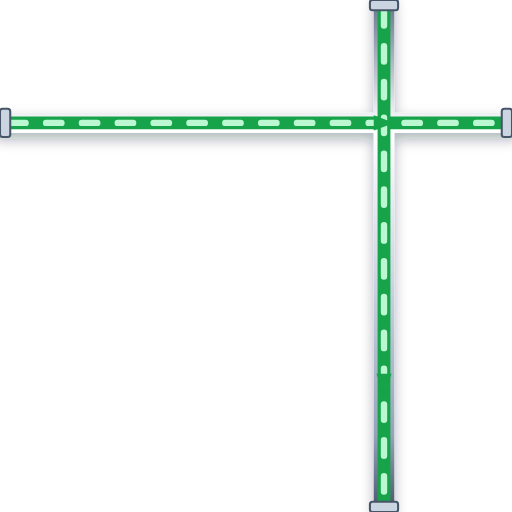
t = 0.00 s
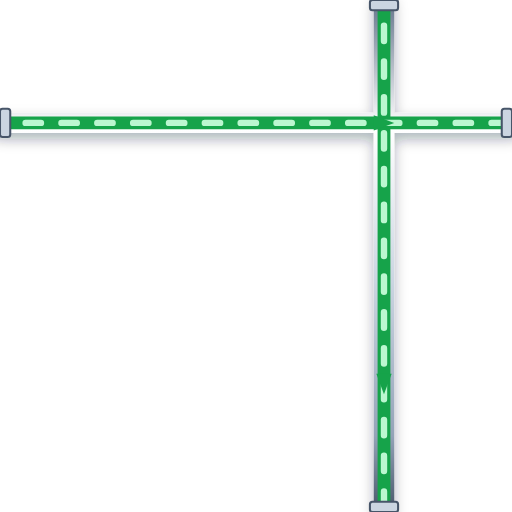
t = 0.20 s
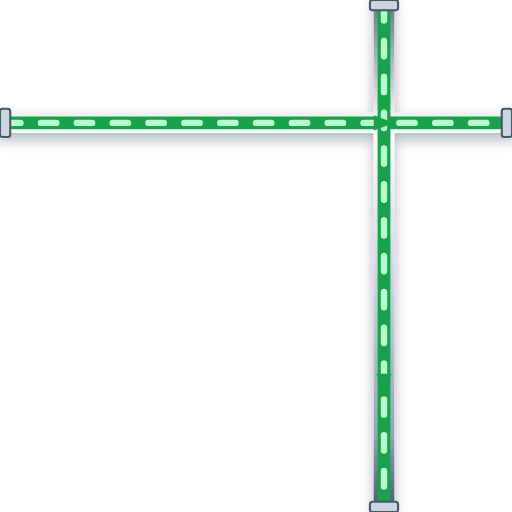
t = 0.40 s
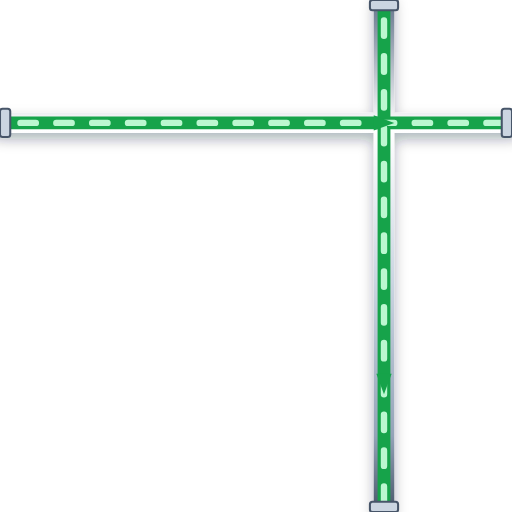
t = 0.60 s

The animated SVG that drew these frames (rendered in a browser with its animation timeline set to each time). Animation: 1 CSS @keyframes rule; one cycle of 0.80 s, repeats indefinitely.

<svg xmlns="http://www.w3.org/2000/svg" viewBox="0 0 200 200" width="200" height="200">
  <defs>
    <style>
      @keyframes p-flow-anim {
        from { stroke-dashoffset: 24; } to { stroke-dashoffset: 0; }
      }
      .anim-p-flow {
        stroke-dasharray: 6 8;
        animation: p-flow-anim 0.8s linear infinite;
      }
    </style>
    <filter id="ssPipeShadow" x="-15%" y="-15%" width="130%" height="130%">
      <feDropShadow dx="0" dy="2.5" stdDeviation="2.5" flood-color="#0f172a" flood-opacity="0.32" />
    </filter>
    <linearGradient id="ssPipeGradH" x1="0%" y1="0%" x2="0%" y2="100%">
      <stop offset="0%" stop-color="#64748b" /><stop offset="25%" stop-color="#ffffff" />
      <stop offset="55%" stop-color="#cbd5e1" /><stop offset="85%" stop-color="#94a3b8" /><stop offset="100%" stop-color="#475569" />
    </linearGradient>
  </defs>

  <!-- Stainless Steel 316 Outer Casing (8px with 3D Drop Shadow) -->
  <path d="M 0 48 L 200 48 M 150 0 L 150 200" stroke="url(#ssPipeGradH)" stroke-width="8" fill="none" stroke-linecap="round" stroke-linejoin="round" filter="url(#ssPipeShadow)"/>

  <!-- Process Fluid Core (5px) -->
  <path d="M 0 48 L 200 48 M 150 0 L 150 200" stroke="#16A34A" stroke-width="5" fill="none" stroke-linecap="round" stroke-linejoin="round"/>

  <!-- Animated Fluid Flow Stream Dashes (2.5px) -->
  <path d="M 0 48 L 200 48 M 150 0 L 150 200" stroke="#BBF7D0" stroke-width="2.5" fill="none" stroke-linejoin="round" stroke-linecap="round" class="anim-p-flow"/>

  <!-- Directional Flow Arrow -->
  <polygon points="146,45 154,48 146,51" fill="#16A34A" /> <polygon points="147,146 150,154 153,146" fill="#16A34A" />

  <!-- ANSI Flange Connection Collars -->
  <rect x="0" y="42.5" width="4" height="11" rx="1" fill="#cbd5e1" stroke="#475569" stroke-width="0.8"/>
  <rect x="196" y="42.5" width="4" height="11" rx="1" fill="#cbd5e1" stroke="#475569" stroke-width="0.8"/>
  <rect x="144.5" y="0" width="11" height="4" rx="1" fill="#cbd5e1" stroke="#475569" stroke-width="0.8"/>
  <rect x="144.5" y="196" width="11" height="4" rx="1" fill="#cbd5e1" stroke="#475569" stroke-width="0.8"/>
</svg>
